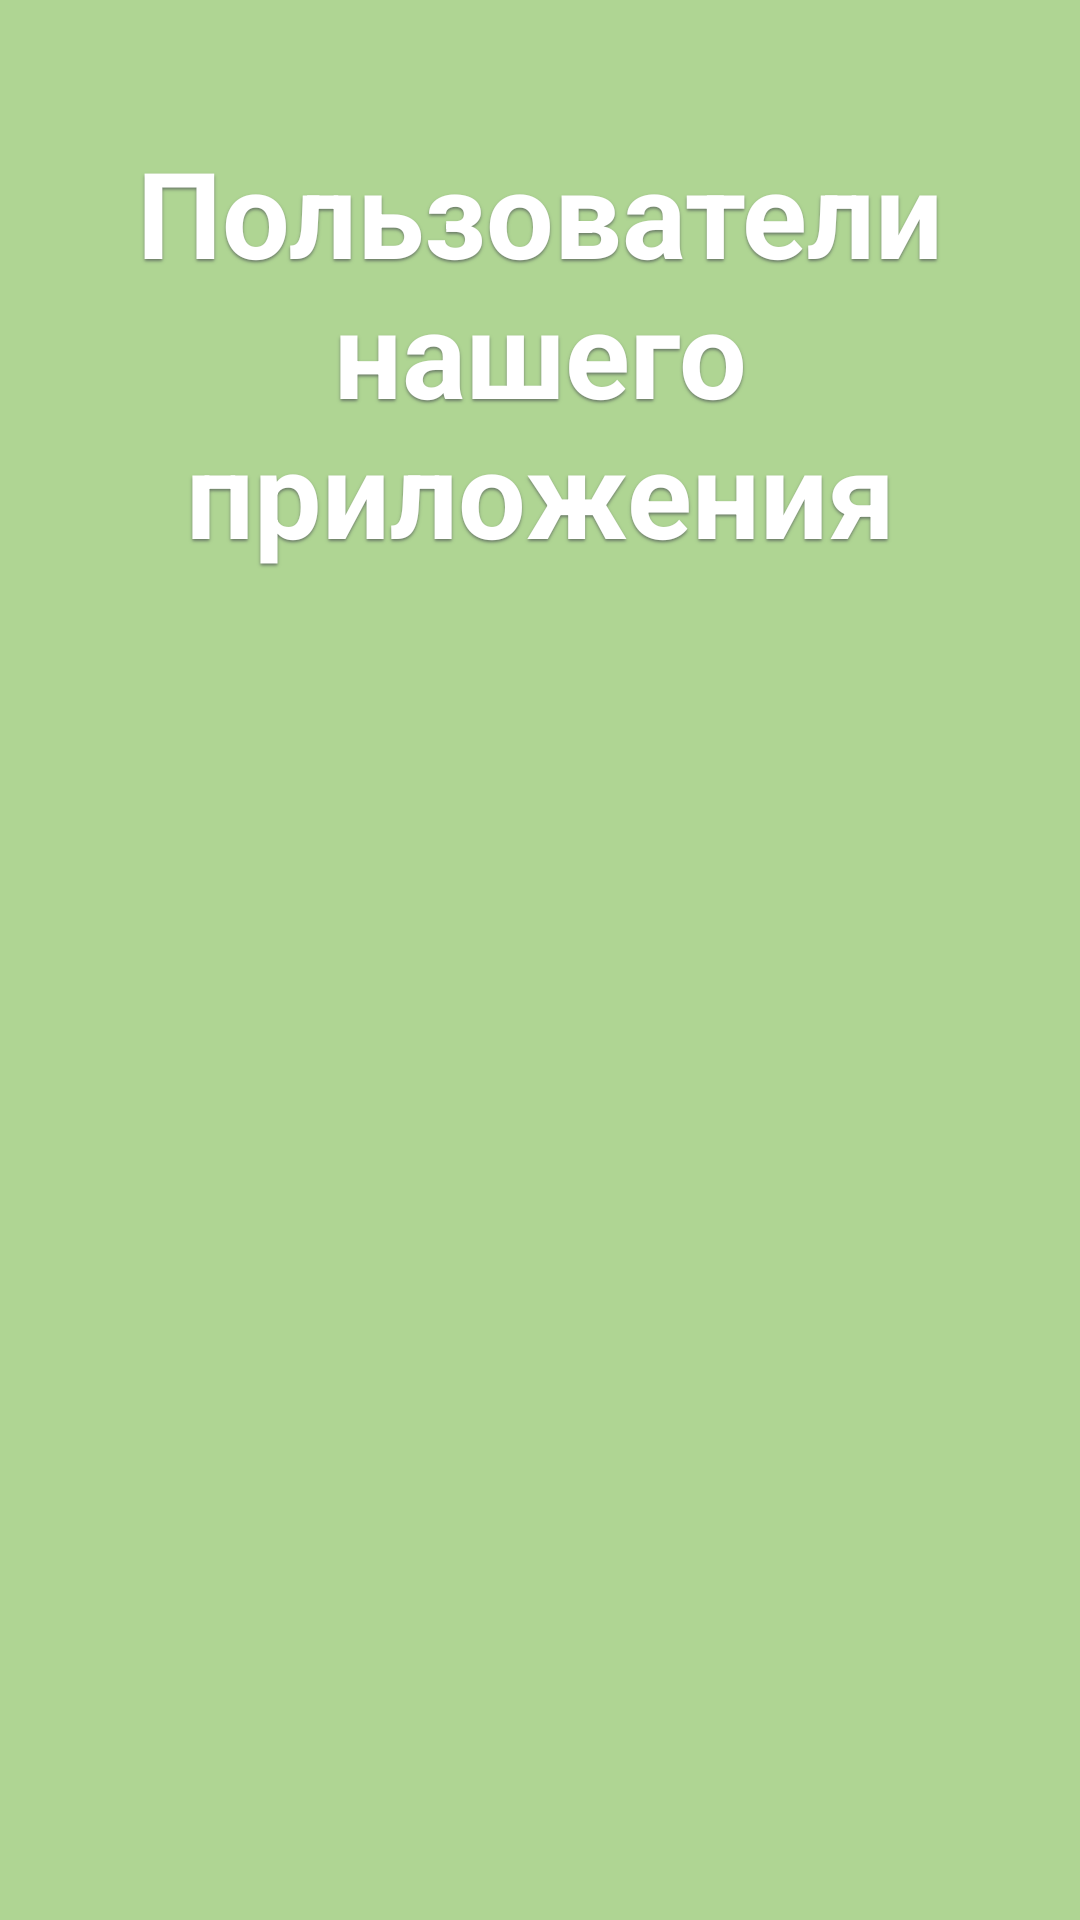

Reconstruct the res/layout file that produces this screen, plus the resources it refers to.
<!-- AndroidManifest.xml: application theme Theme.ToDoApp -->
<!-- res/layout/activity_users.xml -->
<?xml version="1.0" encoding="utf-8"?>
<androidx.constraintlayout.widget.ConstraintLayout xmlns:android="http://schemas.android.com/apk/res/android"
    xmlns:app="http://schemas.android.com/apk/res-auto"
    xmlns:tools="http://schemas.android.com/tools"
    android:layout_width="match_parent"
    android:layout_height="match_parent"
    android:background="@color/background_color"
    tools:context=".UsersActivity">

    <TextView
        android:id="@+id/textView"
        android:layout_width="wrap_content"
        android:layout_height="wrap_content"
        android:layout_marginTop="44dp"
        android:shadowColor="#6A7A67"
        android:shadowDy="2"
        android:shadowRadius="2"
        android:text="@string/users_page"
        android:textAlignment="center"
        android:textColor="@color/white"
        android:textSize="40sp"
        android:textStyle="bold"
        app:layout_constraintEnd_toEndOf="parent"
        app:layout_constraintHorizontal_bias="0.0"
        app:layout_constraintStart_toStartOf="parent"
        app:layout_constraintTop_toTopOf="parent" />

    <androidx.recyclerview.widget.RecyclerView
        android:id="@+id/textViewName"
        android:layout_width="376dp"
        android:layout_height="542dp"
        android:layout_marginTop="40dp"
        android:layout_marginBottom="16dp"
        app:layout_constraintBottom_toBottomOf="parent"
        app:layout_constraintEnd_toEndOf="parent"
        app:layout_constraintHorizontal_bias="0.555"
        app:layout_constraintStart_toStartOf="parent"
        app:layout_constraintTop_toBottomOf="@+id/textView" />
</androidx.constraintlayout.widget.ConstraintLayout>
<!-- resources referenced by this layout -->
<resources>
  <color name="background_color">#afd593</color>
  <color name="white">#FFFFFFFF</color>
  <string name="users_page">Пользователи нашего приложения</string>
  <style name="Theme.ToDoApp" parent="Base.Theme.ToDoApp" />
  <style name="Base.Theme.ToDoApp" parent="Theme.Material3.DayNight.NoActionBar">
          
          
      </style>
</resources>
